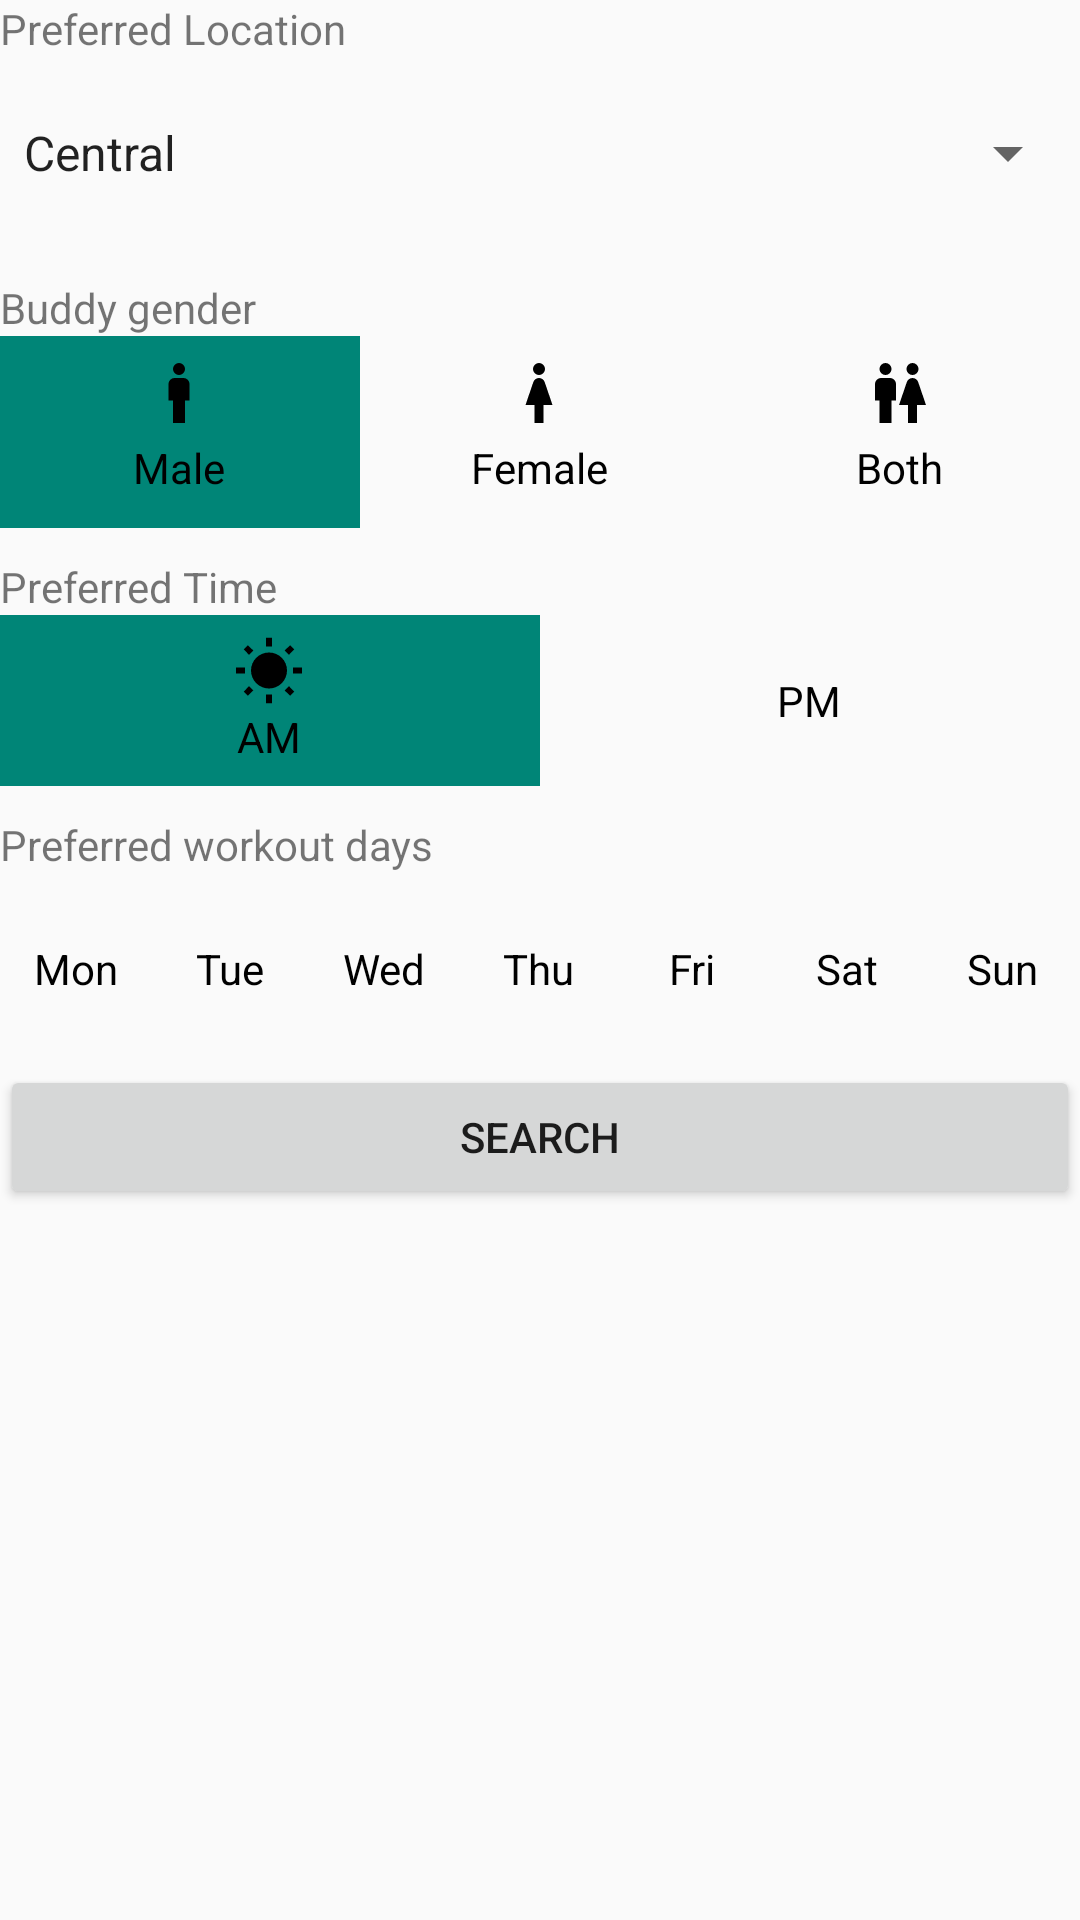

Write the Android layout XML for this screen, with the resource values it uses.
<!-- AndroidManifest.xml: application theme AppTheme -->
<!-- res/layout/fragment_buddy_search.xml -->
<?xml version="1.0" encoding="utf-8"?>
<ScrollView
    xmlns:android="http://schemas.android.com/apk/res/android"
    xmlns:app="http://schemas.android.com/apk/res-auto"
    xmlns:tools="http://schemas.android.com/tools"
    android:layout_height="match_parent"
    android:layout_width="match_parent" >

    <LinearLayout
        android:layout_width="match_parent"
        android:layout_height="wrap_content"
        android:orientation="vertical">

        <TextView
            android:id="@+id/tv_label_region"
            android:layout_width="match_parent"
            android:layout_height="wrap_content"
            android:text="@string/txt_pref_location" />

        <Spinner
            android:id="@+id/spinner_live_region"
            android:layout_width="match_parent"
            android:layout_height="?android:attr/listPreferredItemHeight"
            android:entries="@array/live_region"/>

        <TextView
            android:id="@+id/tv_label_gender"
            android:layout_width="match_parent"
            android:layout_height="wrap_content"
            android:layout_marginTop="10dp"
            android:text="@string/txt_buddy_gender" />

        <RadioGroup
            android:id="@+id/rg_bd_gender"
            android:layout_width="match_parent"
            android:layout_height="?android:attr/listPreferredItemHeight"
            android:gravity="center_vertical"
            android:orientation="horizontal" >

            <RadioButton
                style="@style/cb_highlight"
                android:id="@+id/rb_male"
                android:layout_width="0dp"
                android:layout_height="match_parent"
                android:layout_weight="0.33"
                android:checked="true"
                android:drawableTop="@drawable/ic_human_male"
                android:text="@string/txt_male" />
            <RadioButton
                style="@style/cb_highlight"
                android:id="@+id/rb_female"
                android:layout_width="0dp"
                android:layout_height="match_parent"
                android:layout_weight="0.33"
                android:drawableTop="@drawable/ic_human_female"
                android:text="@string/txt_female" />
            <RadioButton
                style="@style/cb_highlight"
                android:id="@+id/rb_both"
                android:layout_width="0dp"
                android:layout_height="match_parent"
                android:layout_weight="0.33"
                android:drawableTop="@drawable/ic_human_male_female"
                android:text="@string/txt_both" />
        </RadioGroup>

        <TextView
            android:id="@+id/tv_label_time_range"
            android:layout_width="match_parent"
            android:layout_height="wrap_content"
            android:layout_marginTop="10dp"
            android:text="@string/txt_pref_time"
            app:layout_constraintTop_toBottomOf="@+id/rg_bd_gender" />

        <RadioGroup
            android:layout_width="match_parent"
            android:layout_height="wrap_content"
            android:id="@+id/rg_bd_time"
            android:gravity="center_vertical"
            android:orientation="horizontal">
            <RadioButton
                style="@style/cb_highlight"
                android:id="@+id/rb_morning"
                android:layout_width="0dp"
                android:layout_height="match_parent"
                android:layout_weight="0.33"
                android:checked="true"
                android:drawableTop="@drawable/ic_sun"
                android:text="@string/txt_am" />
            <RadioButton
                style="@style/cb_highlight"
                android:id="@+id/rb_afternoon"
                android:layout_width="0dp"
                android:layout_height="match_parent"
                android:layout_weight="0.33"
                android:drawableTop="@drawable/ic_moon"
                android:text="@string/txt_pm" />
        </RadioGroup>

        <TextView
            android:id="@+id/tv_label_pref_days"
            android:layout_width="match_parent"
            android:layout_height="wrap_content"
            android:layout_marginTop="10dp"
            android:text="@string/txt_pref_dym_days"
            app:layout_constraintTop_toBottomOf="@+id/rg_bd_gender" />


        <include layout="@layout/row_pref_days"/>

        <Button
            android:id="@+id/btn_search"
            android:layout_width="match_parent"
            android:layout_height="wrap_content"
            android:text="@string/txt_search" />

    </LinearLayout>
</ScrollView>
<!-- res/layout/row_pref_days.xml (included above) -->
<?xml version="1.0" encoding="utf-8"?>
<LinearLayout
    xmlns:android="http://schemas.android.com/apk/res/android"
    xmlns:app="http://schemas.android.com/apk/res-auto"
    xmlns:tools="http://schemas.android.com/tools"
    android:id="@+id/ll_pref_days"
    android:layout_width="match_parent"
    android:layout_height="?android:attr/listPreferredItemHeight"
    android:orientation="horizontal"
    tools:context=".MainActivity">

    <CheckBox
        style="@style/cb_highlight"
        android:id="@+id/cb_day1"
        android:layout_width="0dp"
        android:layout_weight="1"
        android:layout_height="match_parent"
        android:text="@string/txt_day1_short"
        />
    <CheckBox
        style="@style/cb_highlight"
        android:id="@+id/cb_day2"
        android:layout_width="0dp"
        android:layout_weight="1"
        android:layout_height="match_parent"
        android:text="@string/txt_day2_short"
        />
    <CheckBox
        style="@style/cb_highlight"
        android:id="@+id/cb_day3"
        android:layout_width="0dp"
        android:layout_weight="1"
        android:layout_height="match_parent"
        android:text="@string/txt_day3_short"
        />
    <CheckBox
        style="@style/cb_highlight"
        android:id="@+id/cb_day4"
        android:layout_width="0dp"
        android:layout_weight="1"
        android:layout_height="match_parent"
        android:text="@string/txt_day4_short"
        />
    <CheckBox
        style="@style/cb_highlight"
        android:id="@+id/cb_day5"
        android:layout_width="0dp"
        android:layout_weight="1"
        android:layout_height="match_parent"
        android:text="@string/txt_day5_short"
        />
    <CheckBox
        style="@style/cb_highlight"
        android:id="@+id/cb_day6"
        android:layout_width="0dp"
        android:layout_weight="1"
        android:layout_height="match_parent"
        android:text="@string/txt_day6_short"
        />
    <CheckBox
        style="@style/cb_highlight"
        android:id="@+id/cb_day7"
        android:layout_width="0dp"
        android:layout_weight="1"
        android:layout_height="match_parent"
        android:text="@string/txt_day7_short"
        />

</LinearLayout>
<!-- resources referenced by this layout -->
<resources>
  <string-array name="live_region">
          <item>Central</item>
          <item>North</item>
          <item>West</item>
          <item>East</item>
          <item>South</item>
      </string-array>
  <!-- drawable ic_human_female (drawable) -->
  <?xml version="1.0" encoding="utf-8"?>
  <vector xmlns:android="http://schemas.android.com/apk/res/android"
      android:height="24dp"
      android:width="24dp"
      android:viewportWidth="24"
      android:viewportHeight="24">
      <path android:fillColor="#000" android:pathData="M12,2A2,2 0 0,1 14,4A2,2 0 0,1 12,6A2,2 0 0,1 10,4A2,2 0 0,1 12,2M10.5,22V16H7.5L10.09,8.41C10.34,7.59 11.1,7 12,7C12.9,7 13.66,7.59 13.91,8.41L16.5,16H13.5V22H10.5Z" />
  </vector>
  <!-- drawable ic_human_male (drawable) -->
  <?xml version="1.0" encoding="utf-8"?>
  <vector xmlns:android="http://schemas.android.com/apk/res/android"
      android:height="24dp"
      android:width="24dp"
      android:viewportWidth="24"
      android:viewportHeight="24">
      <path android:fillColor="#000" android:pathData="M12,2A2,2 0 0,1 14,4A2,2 0 0,1 12,6A2,2 0 0,1 10,4A2,2 0 0,1 12,2M10.5,7H13.5A2,2 0 0,1 15.5,9V14.5H14V22H10V14.5H8.5V9A2,2 0 0,1 10.5,7Z" />
  </vector>
  <!-- drawable ic_human_male_female (drawable) -->
  <?xml version="1.0" encoding="utf-8"?>
  <vector xmlns:android="http://schemas.android.com/apk/res/android"
      android:height="24dp"
      android:width="24dp"
      android:viewportWidth="24"
      android:viewportHeight="24">
      <path android:fillColor="#000" android:pathData="M7.5,2A2,2 0 0,1 9.5,4A2,2 0 0,1 7.5,6A2,2 0 0,1 5.5,4A2,2 0 0,1 7.5,2M6,7H9A2,2 0 0,1 11,9V14.5H9.5V22H5.5V14.5H4V9A2,2 0 0,1 6,7M16.5,2A2,2 0 0,1 18.5,4A2,2 0 0,1 16.5,6A2,2 0 0,1 14.5,4A2,2 0 0,1 16.5,2M15,22V16H12L14.59,8.41C14.84,7.59 15.6,7 16.5,7C17.4,7 18.16,7.59 18.41,8.41L21,16H18V22H15Z" />
  </vector>
  <string name="txt_am">AM</string>
  <string name="txt_both">Both</string>
  <string name="txt_buddy_gender">Buddy gender</string>
  <string name="txt_day1_short">Mon</string>
  <string name="txt_day2_short">Tue</string>
  <string name="txt_day3_short">Wed</string>
  <string name="txt_day4_short">Thu</string>
  <string name="txt_day5_short">Fri</string>
  <string name="txt_day6_short">Sat</string>
  <string name="txt_day7_short">Sun</string>
  <string name="txt_female">Female</string>
  <string name="txt_male">Male</string>
  <string name="txt_pm">PM</string>
  <string name="txt_pref_dym_days">Preferred workout days</string>
  <string name="txt_pref_location">Preferred Location</string>
  <string name="txt_pref_time">Preferred Time</string>
  <string name="txt_search">Search</string>
  <style name="cb_highlight">
          <item name="android:background">@drawable/btn_bg_highlight</item>
          <item name="android:button">@android:color/transparent</item>
          <item name="android:gravity">center</item>
          <item name="android:textColor">@color/tint_text_highlight_color</item>
      </style>
  <style name="AppTheme" parent="Theme.AppCompat.Light.DarkActionBar">
          
          <item name="colorPrimary">@color/colorPrimary</item>
          <item name="colorPrimaryDark">@color/colorPrimaryDark</item>
          <item name="colorAccent">@color/colorAccent</item>
      </style>
  <color name="colorPrimary">#008577</color>
  <color name="colorPrimaryDark">#00574B</color>
  <color name="colorAccent">#D81B60</color>
</resources>
